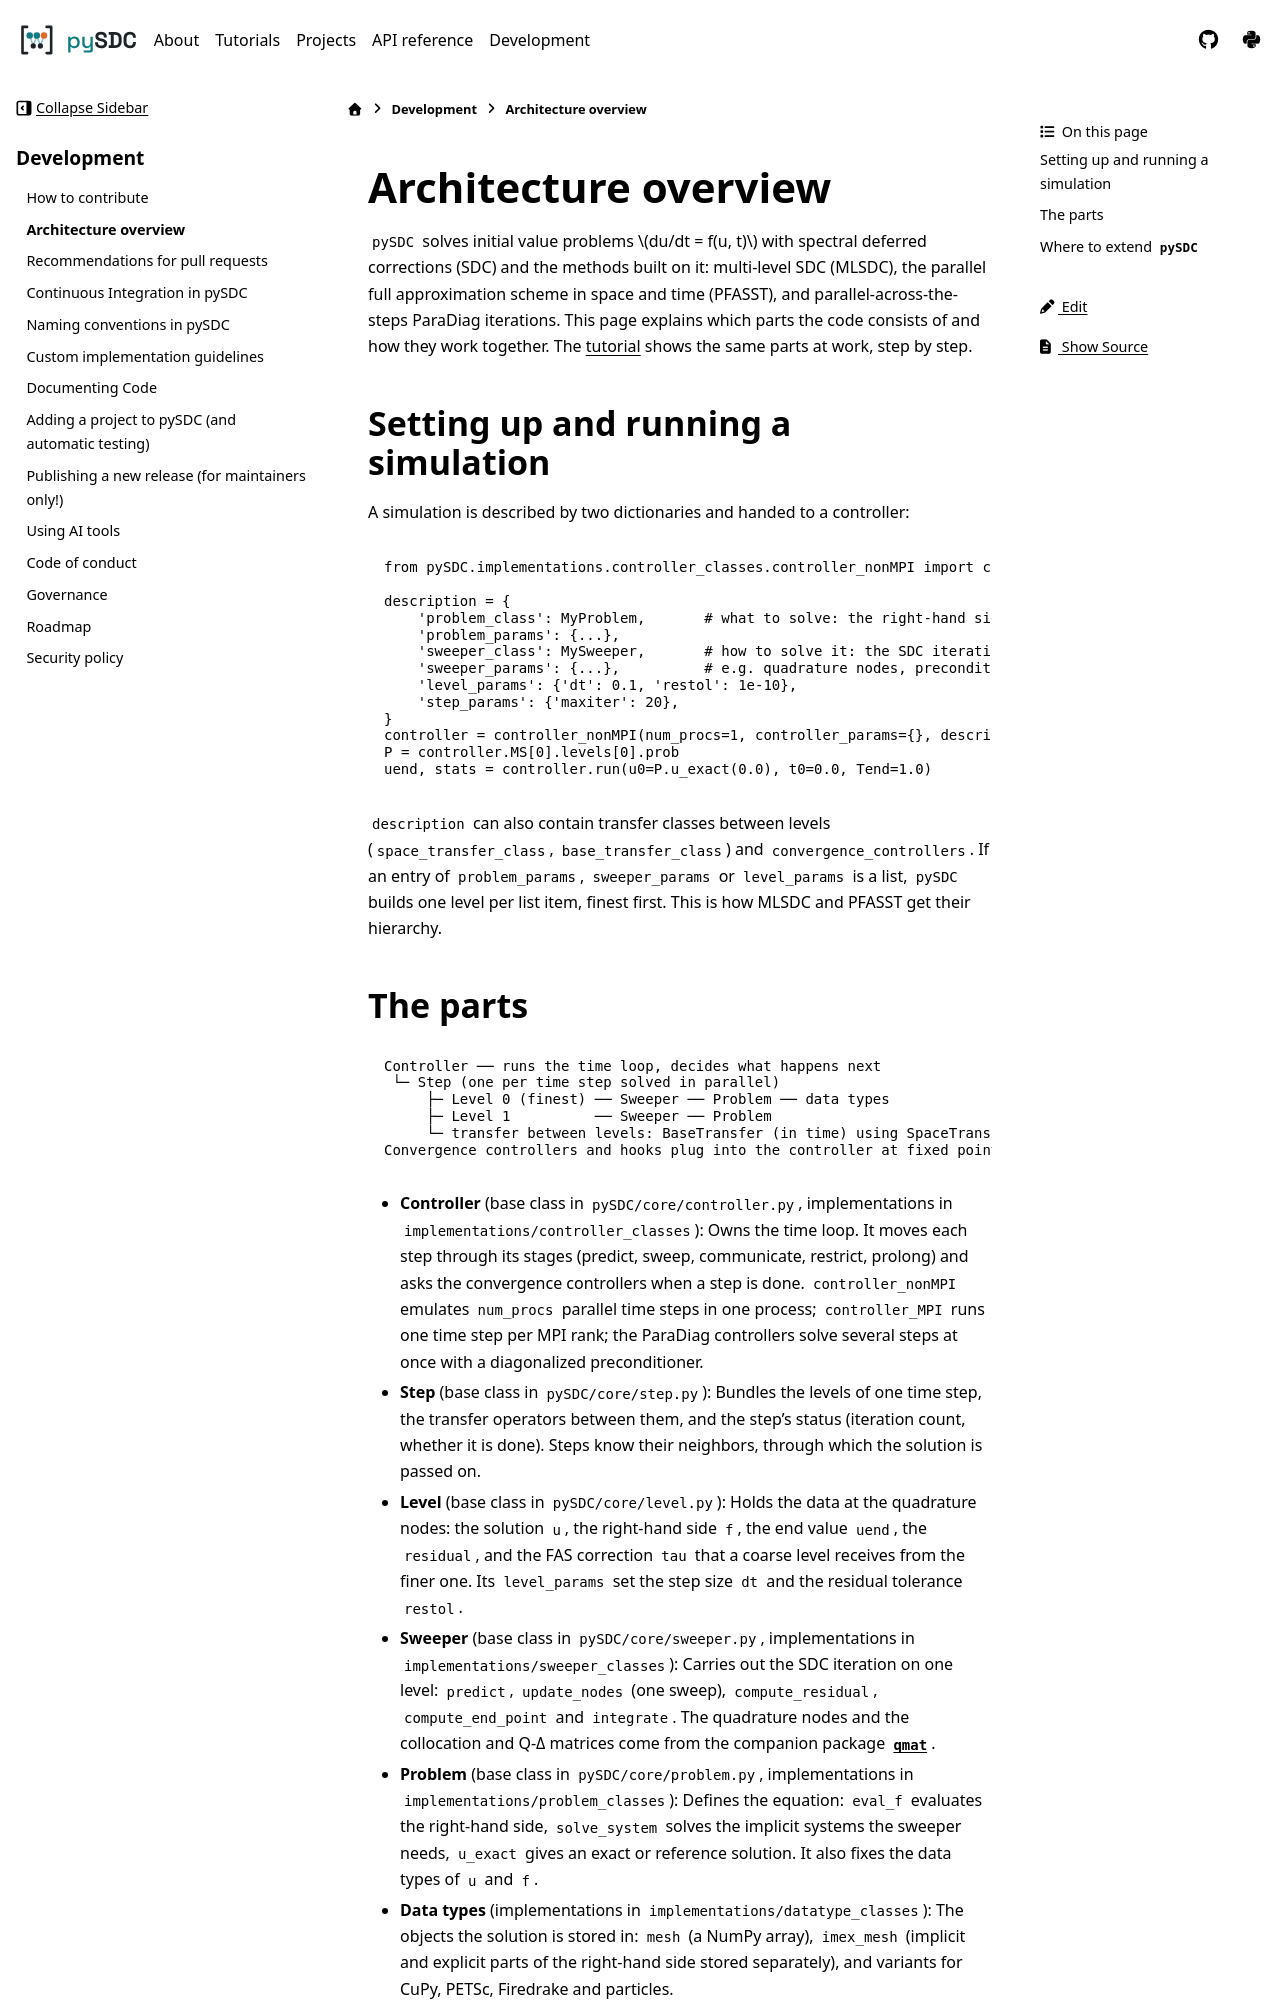

repository: Parallel-in-Time/pySDC · page: docs/contrib/00_architecture.html · generator: sphinx

# Architecture overview

`pySDC` solves initial value problems $du/dt = f(u, t)$ with spectral deferred corrections (SDC) and the methods
built on it: multi-level SDC (MLSDC), the parallel full approximation scheme in space and time (PFASST), and
parallel-across-the-steps ParaDiag iterations. This page explains which parts the code consists of and how they work
together. The [tutorial](https://parallel-in-time.org/pySDC/) shows the same parts at work, step by step.

## Setting up and running a simulation

A simulation is described by two dictionaries and handed to a controller:

```python
from pySDC.implementations.controller_classes.controller_nonMPI import controller_nonMPI

description = {
    'problem_class': MyProblem,       # what to solve: the right-hand side f(u, t)
    'problem_params': {...},
    'sweeper_class': MySweeper,       # how to solve it: the SDC iteration
    'sweeper_params': {...},          # e.g. quadrature nodes, preconditioner
    'level_params': {'dt': 0.1, 'restol': 1e-10},
    'step_params': {'maxiter': 20},
}
controller = controller_nonMPI(num_procs=1, controller_params={}, description=description)
P = controller.MS[0].levels[0].prob
uend, stats = controller.run(u0=P.u_exact(0.0), t0=0.0, Tend=1.0)
```

`description` can also contain transfer classes between levels (`space_transfer_class`, `base_transfer_class`) and
`convergence_controllers`. If an entry of `problem_params`, `sweeper_params` or `level_params` is a list, `pySDC`
builds one level per list item, finest first. This is how MLSDC and PFASST get their hierarchy.
